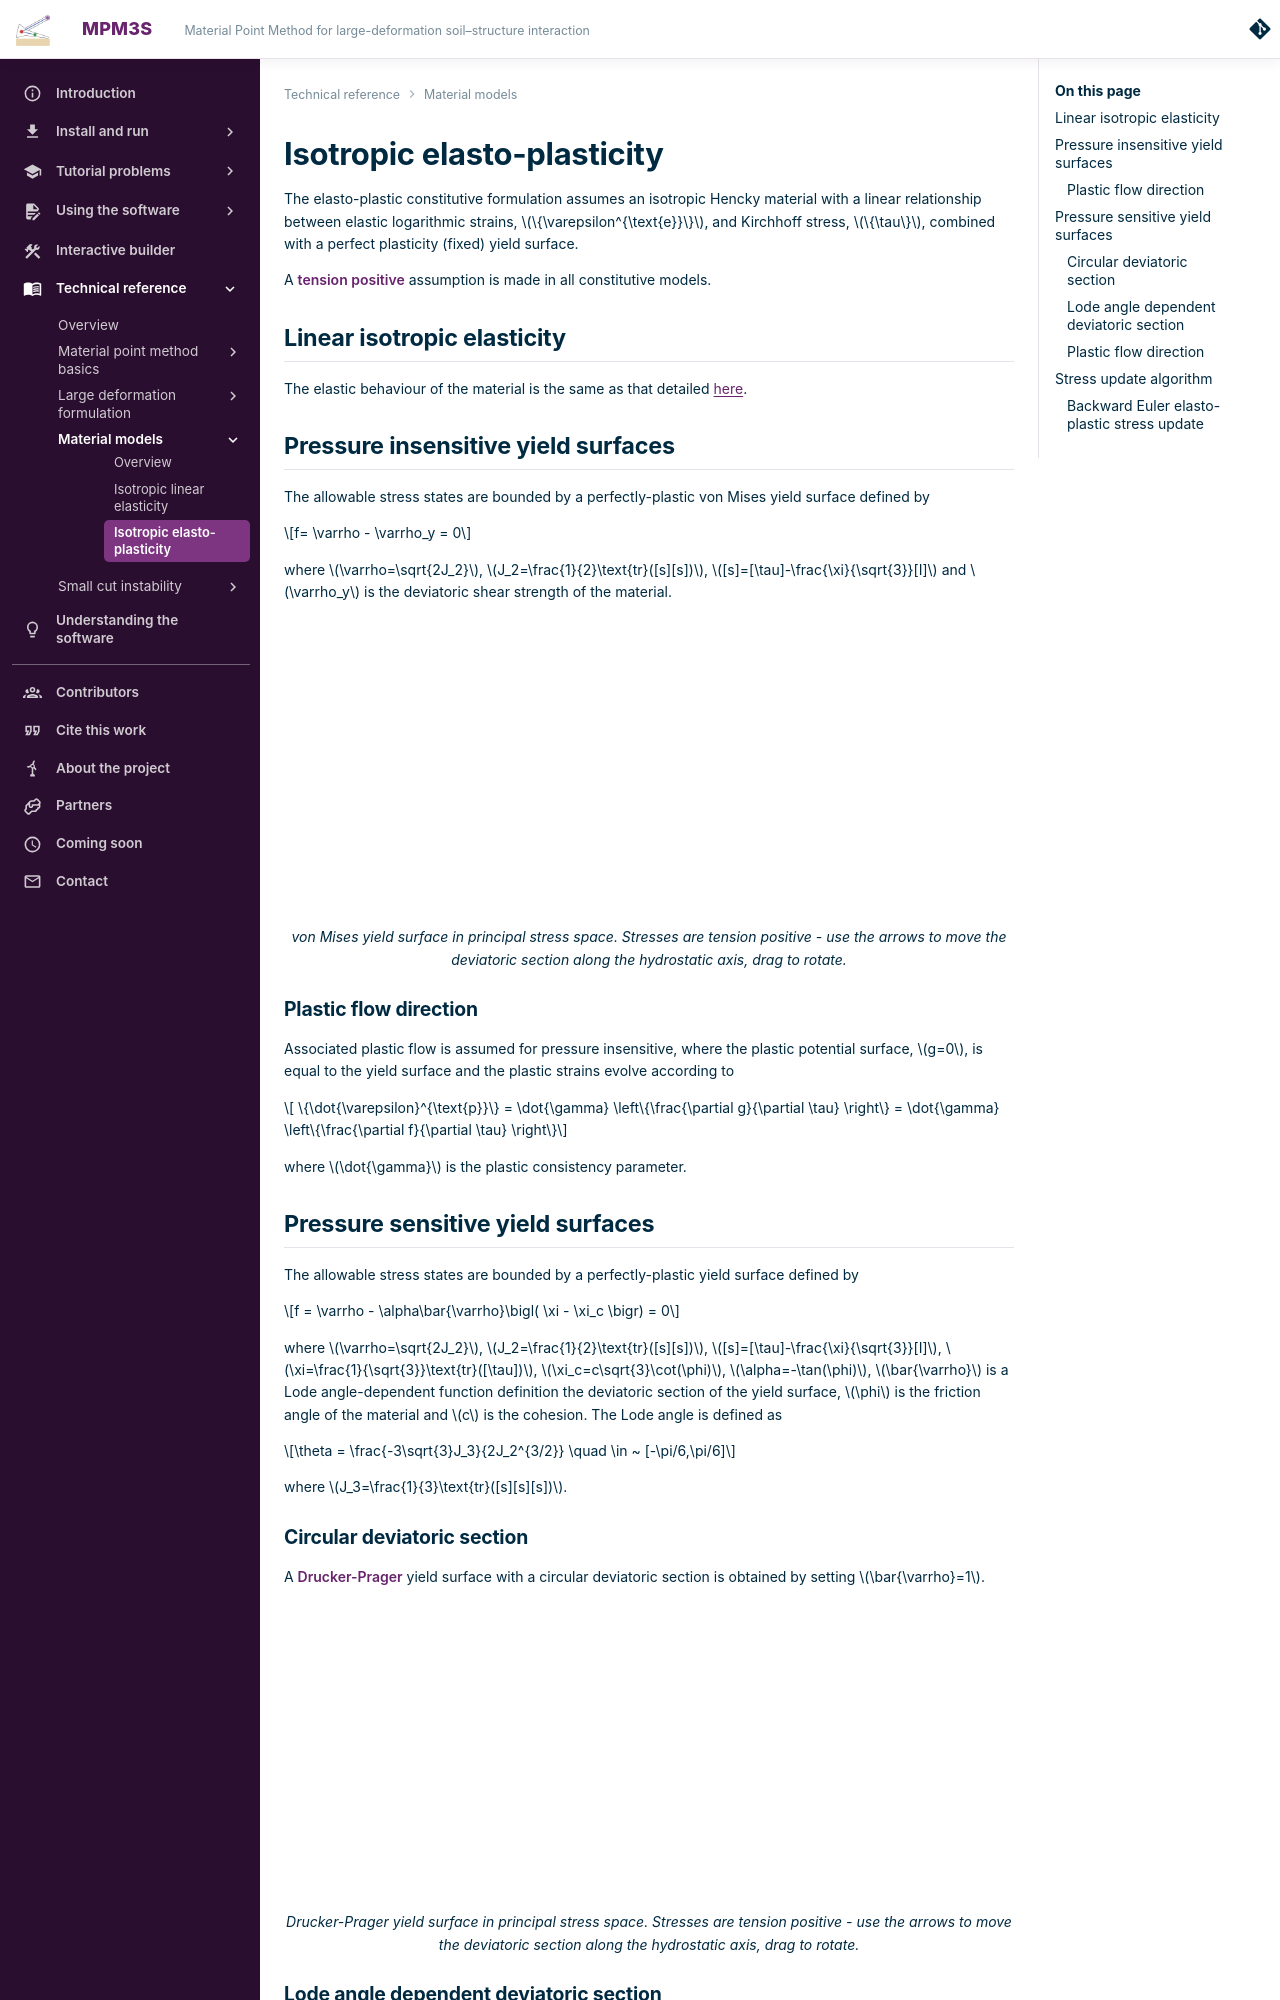

repository: MPM3S/MPM3S.github.io · page: docs/TechnicalReferences/ElastoPlasticity/index.html · generator: mkdocs

# Isotropic elasto-plasticity 

The elasto-plastic constitutive formulation assumes an isotropic Hencky material with a linear relationship between elastic logarithmic strains, $\{\varepsilon^{\text{e}}\}$, and Kirchhoff stress, $\{\tau\}$, combined with a perfect plasticity (fixed) yield surface.

A **tension positive** assumption is made in all constitutive models.

## Linear isotropic elasticity

The elastic behaviour of the material is the same as that detailed [here](LinearElasticity.md).

## Pressure insensitive yield surfaces

The allowable stress states are bounded by a perfectly-plastic von Mises yield surface defined by

$$f= \varrho - \varrho_y = 0$$

where $\varrho=\sqrt{2J_2}$, $J_2=\frac{1}{2}\text{tr}([s][s])$, $[s]=[\tau]-\frac{\xi}{\sqrt{3}}[I]$ and $\varrho_y$ is the deviatoric shear strength of the material. 


<iframe src="../../../interactive/vonMises.html" style="border:none;box-sizing:border-box;display:block;margin:0 auto;width:75%;aspect-ratio:260/140;" loading="lazy" title="von Mises yield surface in principal stress space"></iframe>

<p style="text-align:center;font-style:italic;">von Mises yield surface in principal stress space. Stresses are tension positive - use the arrows to move the deviatoric section along the hydrostatic axis, drag to rotate.</p>

### Plastic flow direction

Associated plastic flow is assumed for pressure insensitive, where the plastic potential surface, $g=0$, is equal to the yield surface and the plastic strains evolve according to

$$ \{\dot{\varepsilon}^{\text{p}}\} = \dot{\gamma} \left\{\frac{\partial g}{\partial \tau} \right\} = \dot{\gamma} \left\{\frac{\partial f}{\partial \tau} \right\}$$

where $\dot{\gamma}$ is the plastic consistency parameter. 

## Pressure sensitive yield surfaces

The allowable stress states are bounded by a perfectly-plastic yield surface defined by

$$f = \varrho - \alpha\bar{\varrho}\bigl( \xi - \xi_c \bigr) = 0$$

where $\varrho=\sqrt{2J_2}$, $J_2=\frac{1}{2}\text{tr}([s][s])$, $[s]=[\tau]-\frac{\xi}{\sqrt{3}}[I]$, $\xi=\frac{1}{\sqrt{3}}\text{tr}([\tau])$, $\xi_c=c\sqrt{3}\cot(\phi)$, $\alpha=-\tan(\phi)$, $\bar{\varrho}$ is a Lode angle-dependent function definition the deviatoric section of the yield surface, $\phi$ is the friction angle of the material and $c$ is the cohesion. The Lode angle is defined as

$$\theta = \frac{-3\sqrt{3}J_3}{2J_2^{3/2}} \quad \in ~ [-\pi/6,\pi/6]$$

where $J_3=\frac{1}{3}\text{tr}([s][s][s])$.


### Circular deviatoric section

A **Drucker-Prager** yield surface with a circular deviatoric section is obtained by setting $\bar{\varrho}=1$. 

<iframe src="../../../interactive/druckerPrager.html" style="border:none;box-sizing:border-box;display:block;margin:0 auto;width:75%;aspect-ratio:260/140;" loading="lazy" title="Drucker-Prager yield surface in principal stress space."></iframe>

<p style="text-align:center;font-style:italic;">Drucker-Prager yield surface in principal stress space. Stresses are tension positive - use the arrows to move the deviatoric section along the hydrostatic axis, drag to rotate.</p>
